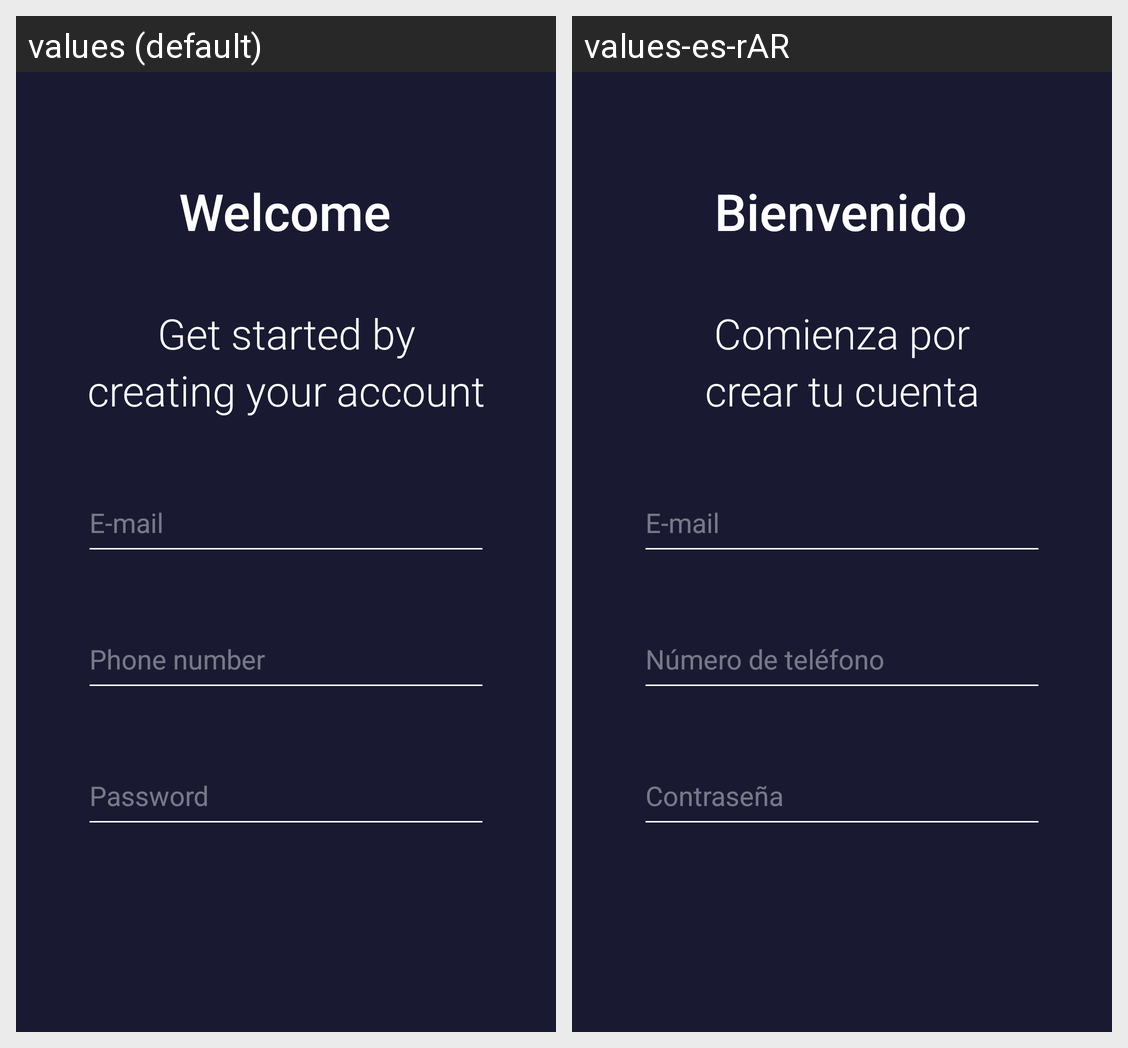

This grid shows one Android layout under two languages. Give, for every string resource on the screen, its name, the default text and each shown locale's text.
Android screen res/layout/fragment_register.xml rendered under 2 locales, left to right: values (default), values-es-rAR. Device: Nexus 5 (rendered at 1080×1920; each locale shown at half size, 540×960, under a caption strip naming it); theme Theme.UnitApp.
Strings drawn on this screen, with the default value and each locale's value (text and hints the layout hard-codes, and strings that could not be matched under every locale, appear in the picture but are not listed):

welcome
  values: Welcome
  values-es-rAR: Bienvenido

phone_number
  values: Phone number
  values-es-rAR: Número de teléfono

welcomeMsg
  values: Get started by
  values-es-rAR: Comienza por

welcomeMs
  values: creating your account
  values-es-rAR: crear tu cuenta

password
  values: Password
  values-es-rAR: Contraseña

username
  values: E-mail
  values-es-rAR: E-mail
